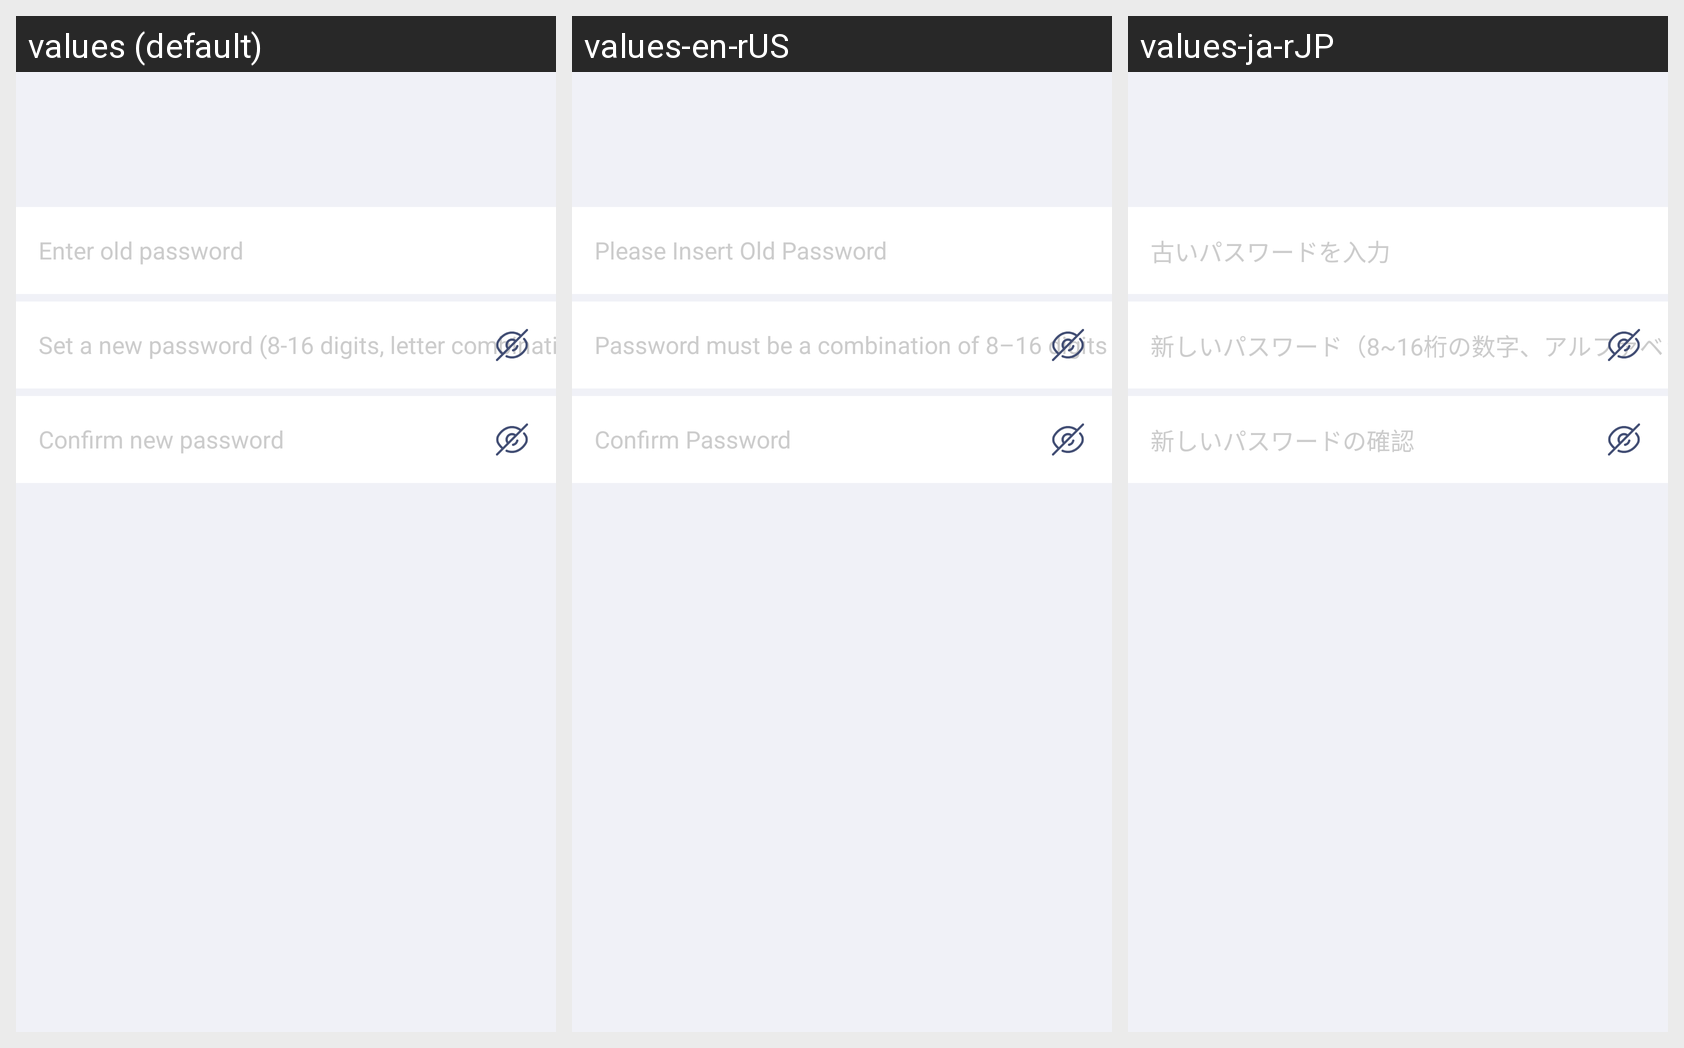

For this localized Android screen grid, give each drawn string resource with its value in every locale shown.
Android screen res/layout/home_password.xml rendered under 3 locales, left to right: values (default), values-en-rUS, values-ja-rJP. Device: Nexus 5 (rendered at 1080×1920; each locale shown at half size, 540×960, under a caption strip naming it); theme AppThemeToolBar.Translucent.
Other locales in the repository, not shown: values-de-rDE, values-es, values-fr, values-jp, values-ko, values-pt, values-ru, values-zh-rCN, values-zh-rTW.
Strings drawn on this screen, with the default value and each locale's value (text and hints the layout hard-codes, and strings that could not be matched under every locale, appear in the picture but are not listed):

shurujiumima
  values: Enter old password
  values-en-rUS: Please Insert Old Password
  values-ja-rJP: 古いパスワードを入力

shezhixinmimabashiliuweishuzi
  values: Set a new password (8-16 digits, letter combination)
  values-en-rUS: Password must be a combination of 8–16 digits and letters
  values-ja-rJP: 新しいパスワード（8~16桁の数字、アルファベットの組み合わせ）を設定

querenxinmima
  values: Confirm new password
  values-en-rUS: Confirm Password
  values-ja-rJP: 新しいパスワードの確認
